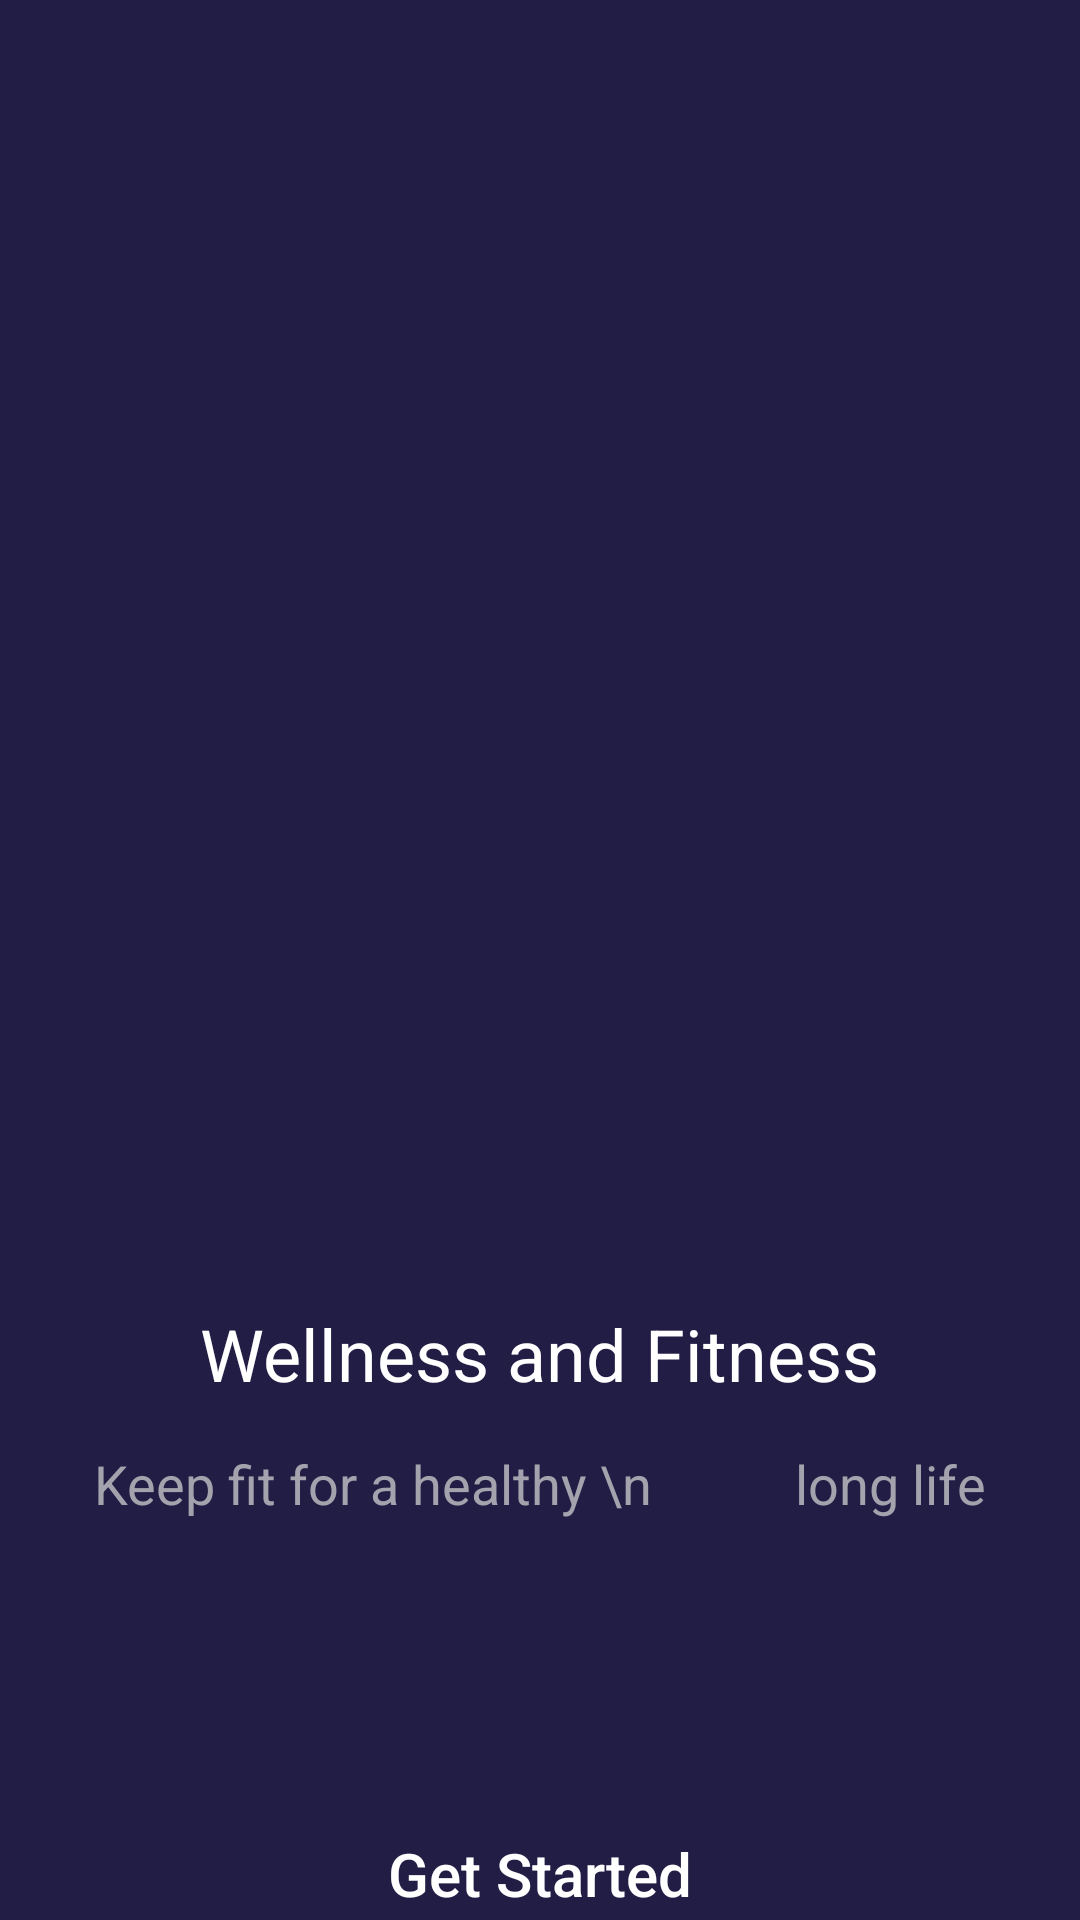

Here is an Android app screen rendered from its layout file. Give the layout XML and the strings, colors and styles it references.
<!-- AndroidManifest.xml: application theme Theme.FitnessTimer -->
<!-- res/layout/activity_main.xml -->
<?xml version="1.0" encoding="utf-8"?>
<LinearLayout xmlns:android="http://schemas.android.com/apk/res/android"
    xmlns:app="http://schemas.android.com/apk/res-auto"
    xmlns:tools="http://schemas.android.com/tools"
    android:layout_width="match_parent"
    android:layout_height="match_parent"
    android:orientation="vertical"
    android:background="#211D44"
    tools:context=".MainActivity">



    <ImageView
        android:id="@+id/ivSplash"
        android:layout_width="380dp"
        android:layout_height="390dp"
        android:layout_gravity="center"
        android:scaleType="centerCrop"
        android:src="@drawable/icget"
        />

    <TextView
        android:id="@+id/tvText1"
        android:layout_width="wrap_content"
        android:layout_height="wrap_content"
        android:layout_marginTop="45dp"
        android:text="Wellness and Fitness"
        android:textColor="#FFFFFFFF"
        android:textSize="24sp"
        android:layout_gravity="center"/>

    <TextView
        android:id="@+id/tvText2"
        android:layout_width="wrap_content"
        android:layout_height="wrap_content"
        android:layout_marginTop="15dp"
        android:text= "Keep fit for a healthy \n           long life"
        android:textSize="18sp"
        android:lineSpacingExtra="8dp"
        android:textColor="#A3A2AD"
        android:layout_gravity="center"/>

    <Button
        android:id="@+id/btnWork"
        android:layout_width="300dp"
        android:layout_height="60dp"
        android:textAllCaps="false"
        android:layout_gravity="center"
        android:layout_marginTop="88dp"
        android:background="@drawable/btngreen"
        android:text="Get Started"
        android:textColor="#FFFFFF"
        android:textSize="20sp"
        app:backgroundTint="#48B9AC" />

</LinearLayout>
<!-- resources referenced by this layout -->
<resources>
  <style name="Theme.FitnessTimer" parent="Theme.MaterialComponents.DayNight.NoActionBar">
          
          <item name="colorPrimary">@color/purple_500</item>
          <item name="colorPrimaryVariant">@color/purple_700</item>
          <item name="colorOnPrimary">@color/white</item>
          
          <item name="colorSecondary">@color/teal_200</item>
          <item name="colorSecondaryVariant">@color/teal_700</item>
          <item name="colorOnSecondary">@color/black</item>
          
          <item name="android:statusBarColor" tools:targetApi="l">?attr/colorPrimaryVariant</item>
          
  
          <item name="android:windowFullscreen">true</item>
          <item name="windowNoTitle">true</item>
      </style>
  <color name="purple_500">#FF6200EE</color>
  <color name="purple_700">#FF3700B3</color>
  <color name="white">#FFFFFFFF</color>
  <color name="teal_200">#FF03DAC5</color>
  <color name="teal_700">#FF018786</color>
  <color name="black">#FF000000</color>
</resources>
